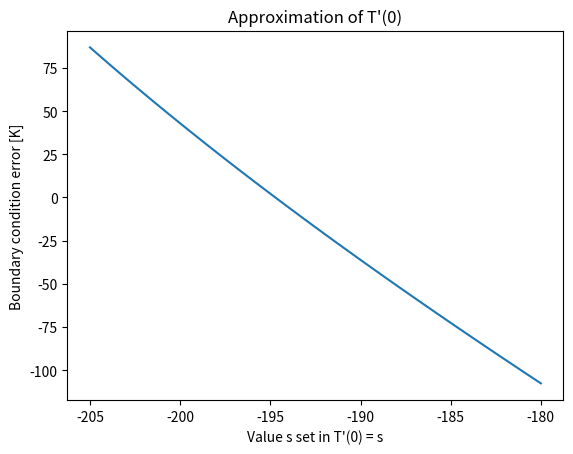

The script that saved this image:
# first root
import matplotlib.pyplot as plt
import numpy as np

# rk4

k = 1
L = 10
sigma = 2.7e-9
h = 0.05
T_inf = 200
T_0 = 300
T_L = 400
C = (-1 / k) * (h * T_inf + sigma * T_inf ** 4)  # -14.32


# define rk4 calculation
def rk4(current_T, current_Tprime):
    T1 = current_Tprime * dx
    Tprime1 = Tprimeprime(current_T) * dx

    T2 = (current_Tprime + 0.5 * Tprime1) * dx
    Tprime2 = Tprimeprime(current_T + 0.5 * T1) * dx

    T3 = (current_Tprime + 0.5 * Tprime2) * dx
    Tprime3 = Tprimeprime(current_T + 0.5 * T2) * dx

    T4 = (current_Tprime + Tprime3) * dx
    Tprime4 = Tprimeprime(current_T + T3) * dx

    new_T = current_T + (1 / 6) * (T1 + 2 * T2 + 2 * T3 + T4)
    new_Tprime = current_Tprime + (1 / 6) * (Tprime1 + 2 * Tprime2 + 2 * Tprime3 + Tprime4)

    return new_T, new_Tprime


# define d2T/dx2
def Tprimeprime(current_T):
    return (h / k) * current_T + (sigma / k) * current_T ** 4 + C


# numerical solution parameters
dx = 0.001
leftEnd, rightEnd = -205, -180
sList = np.linspace(leftEnd, rightEnd, (rightEnd - leftEnd) * 3 + 1)  # Guesses for dt/dx @ x=0
T_LList = []  # List of errors from the exact BC: T(L) = 400

for s in sList:
    # initial conditions
    T = [T_0]
    Tprime = [s]  # dT/dx

    # rk4 reiterations
    for step in range(int(L / dx)):
        [new_T, new_Tprime] = rk4(T[-1], Tprime[-1])
        T.append(new_T)
        Tprime.append(new_Tprime)

    # collect value of T(L)
    T_LList.append(T[-1] - T_L)

plt.figure()
plt.plot(sList, T_LList)
# plt.legend(['0.2','0.05'])
plt.ylabel('Boundary condition error [K]')
plt.xlabel('Value s set in T\'(0) = s')
plt.title('Approximation of T\'(0)')

minimumError = 1000
index = 0
indexCount = 0
for num in T_LList:
    if (abs(num) < abs(minimumError)):
        minimumError = num
        index = indexCount
    indexCount = indexCount + 1

print("Closest root: " + str(minimumError) + " at s = " + str(sList[index]))
s1 = sList[index]
# print("Closest root: " + str(min(map(abs, T_LList[100:]))) + " at s = " + str(sList[T_LList.index(min(map(abs, T_LList[100:])))]))
